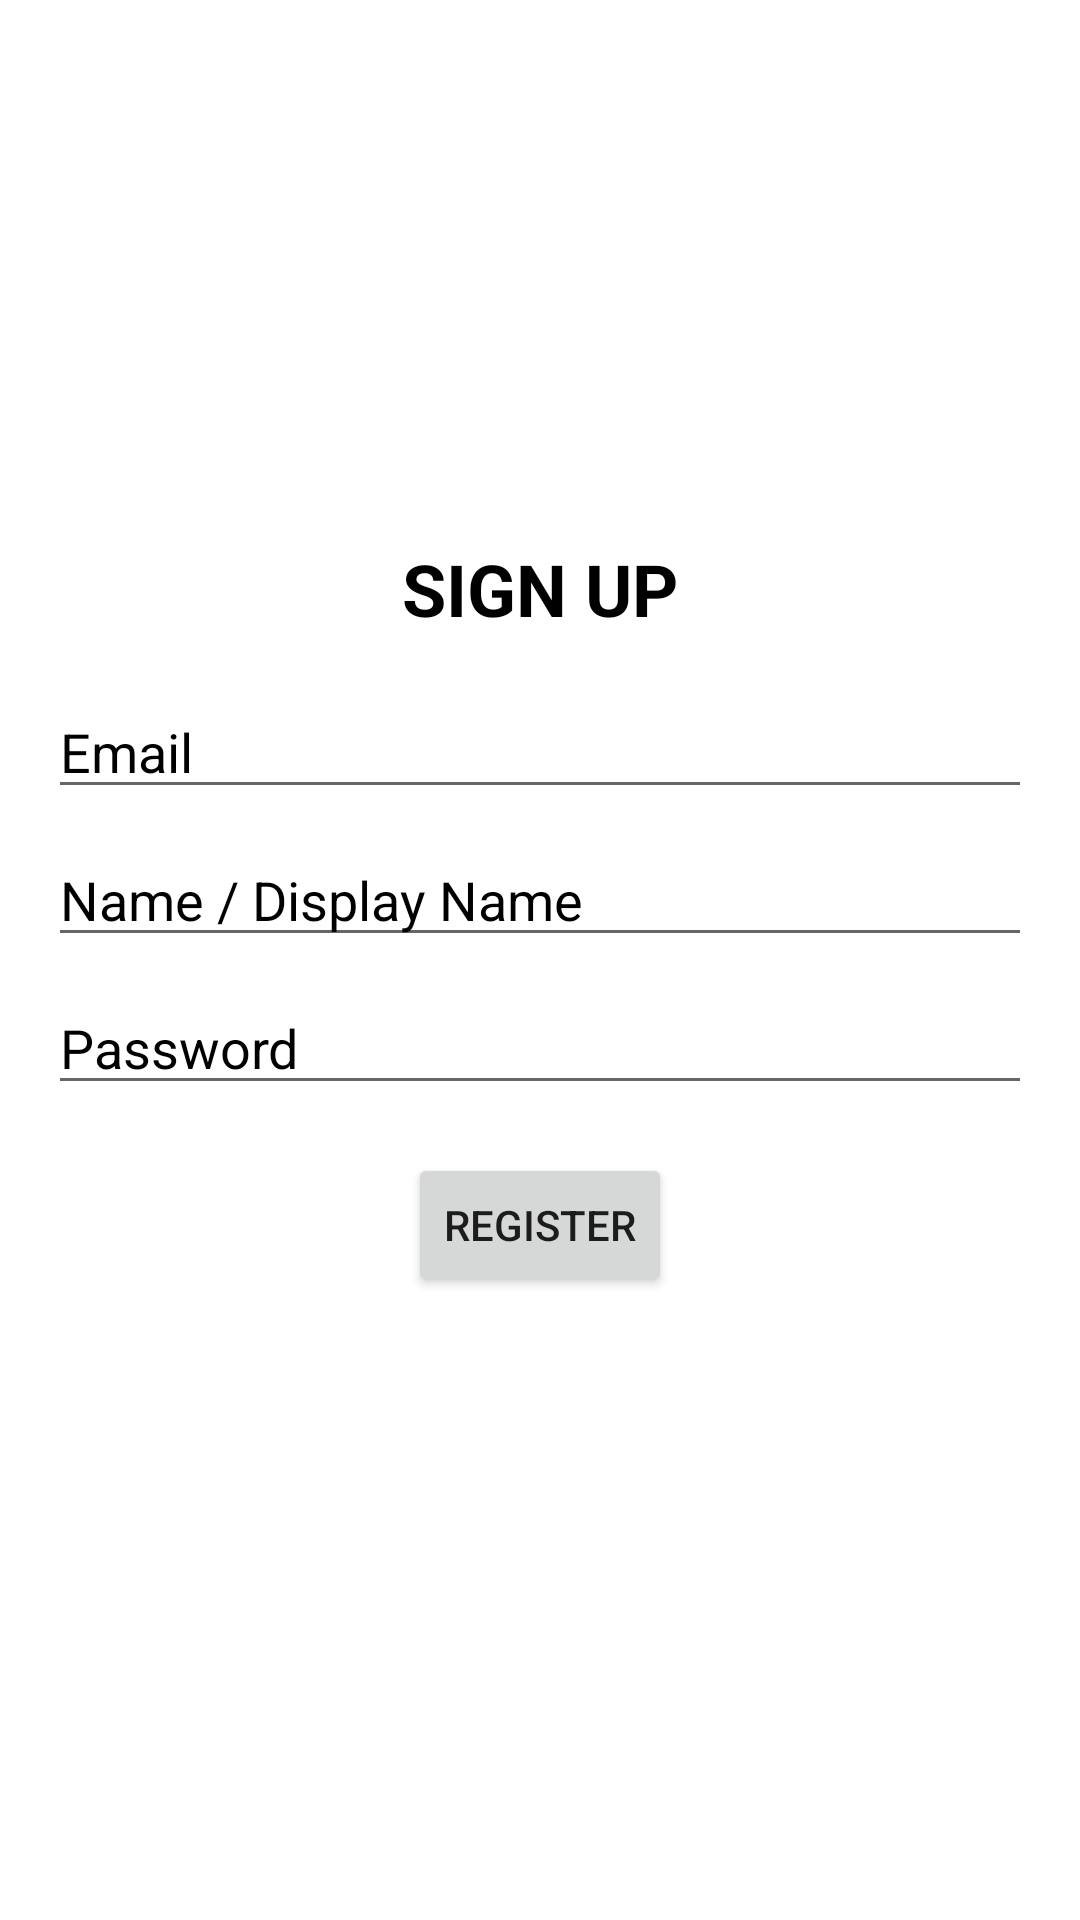

This screen was rendered from an Android layout file. Write that file and the resources it references.
<!-- AndroidManifest.xml: application theme Theme.AuthEmail -->
<!-- res/layout/activity_signup.xml -->
<?xml version="1.0" encoding="utf-8"?>
<androidx.constraintlayout.widget.ConstraintLayout xmlns:android="http://schemas.android.com/apk/res/android"
    xmlns:app="http://schemas.android.com/apk/res-auto"
    xmlns:tools="http://schemas.android.com/tools"
    android:layout_width="match_parent"
    android:layout_height="match_parent"
    tools:context=".SignUpActivity">

    <TextView
        android:id="@+id/textView3"
        android:layout_width="wrap_content"
        android:layout_height="wrap_content"
        android:layout_marginTop="180dp"
        android:text="SIGN UP"
        android:textColor="#000000"
        android:textSize="24sp"
        android:textStyle="bold"
        app:layout_constraintEnd_toEndOf="parent"
        app:layout_constraintStart_toStartOf="parent"
        app:layout_constraintTop_toTopOf="parent" />

    <EditText
        android:id="@+id/edRegEmail"
        android:layout_width="0dp"
        android:layout_height="wrap_content"
        android:layout_marginStart="16dp"
        android:layout_marginTop="16dp"
        android:layout_marginEnd="16dp"
        android:ems="10"
        android:hint="Email"
        android:inputType="textPersonName"
        android:textColor="#000000"
        android:textColorHint="#000000"
        app:layout_constraintEnd_toEndOf="parent"
        app:layout_constraintStart_toStartOf="parent"
        app:layout_constraintTop_toBottomOf="@+id/textView3" />

    <EditText
        android:id="@+id/edRegUsername"
        android:layout_width="0dp"
        android:layout_height="wrap_content"
        android:layout_marginStart="16dp"
        android:layout_marginTop="8dp"
        android:layout_marginEnd="16dp"
        android:ems="10"
        android:hint="Name / Display Name"
        android:inputType="textPersonName"
        android:textColor="#000000"
        android:textColorHint="#000000"
        app:layout_constraintEnd_toEndOf="parent"
        app:layout_constraintStart_toStartOf="parent"
        app:layout_constraintTop_toBottomOf="@+id/edRegEmail" />

    <EditText
        android:id="@+id/edRegPassword"
        android:layout_width="0dp"
        android:layout_height="wrap_content"
        android:layout_marginStart="16dp"
        android:layout_marginTop="8dp"
        android:layout_marginEnd="16dp"
        android:ems="10"
        android:hint="Password"
        android:inputType="textPassword"
        android:textColor="#000000"
        android:textColorHint="#000000"
        app:layout_constraintEnd_toEndOf="parent"
        app:layout_constraintStart_toStartOf="parent"
        app:layout_constraintTop_toBottomOf="@+id/edRegUsername" />

    <Button
        android:id="@+id/btnRegister"
        android:layout_width="wrap_content"
        android:layout_height="wrap_content"
        android:layout_marginTop="16dp"
        android:text="Register"
        app:layout_constraintEnd_toEndOf="parent"
        app:layout_constraintStart_toStartOf="parent"
        app:layout_constraintTop_toBottomOf="@+id/edRegPassword" />
</androidx.constraintlayout.widget.ConstraintLayout>
<!-- resources referenced by this layout -->
<resources>
  <style name="Theme.AuthEmail" parent="Theme.MaterialComponents.DayNight.DarkActionBar">
          
          <item name="colorPrimary">@color/purple_500</item>
          <item name="colorPrimaryVariant">@color/purple_700</item>
          <item name="colorOnPrimary">@color/white</item>
          
          <item name="colorSecondary">@color/teal_200</item>
          <item name="colorSecondaryVariant">@color/teal_700</item>
          <item name="colorOnSecondary">@color/black</item>
          
          <item name="android:statusBarColor" tools:targetApi="l">?attr/colorPrimaryVariant</item>
          
      </style>
  <!-- not gathered from this repository: default colours our renderer supplied (Android Studio template values) -->
  <color name="purple_500">#FF6200EE</color>
  <color name="purple_700">#FF3700B3</color>
  <color name="teal_200">#FF03DAC5</color>
  <color name="teal_700">#FF018786</color>
  <color name="black">#FF000000</color>
  <color name="white">#FFFFFFFF</color>
</resources>
